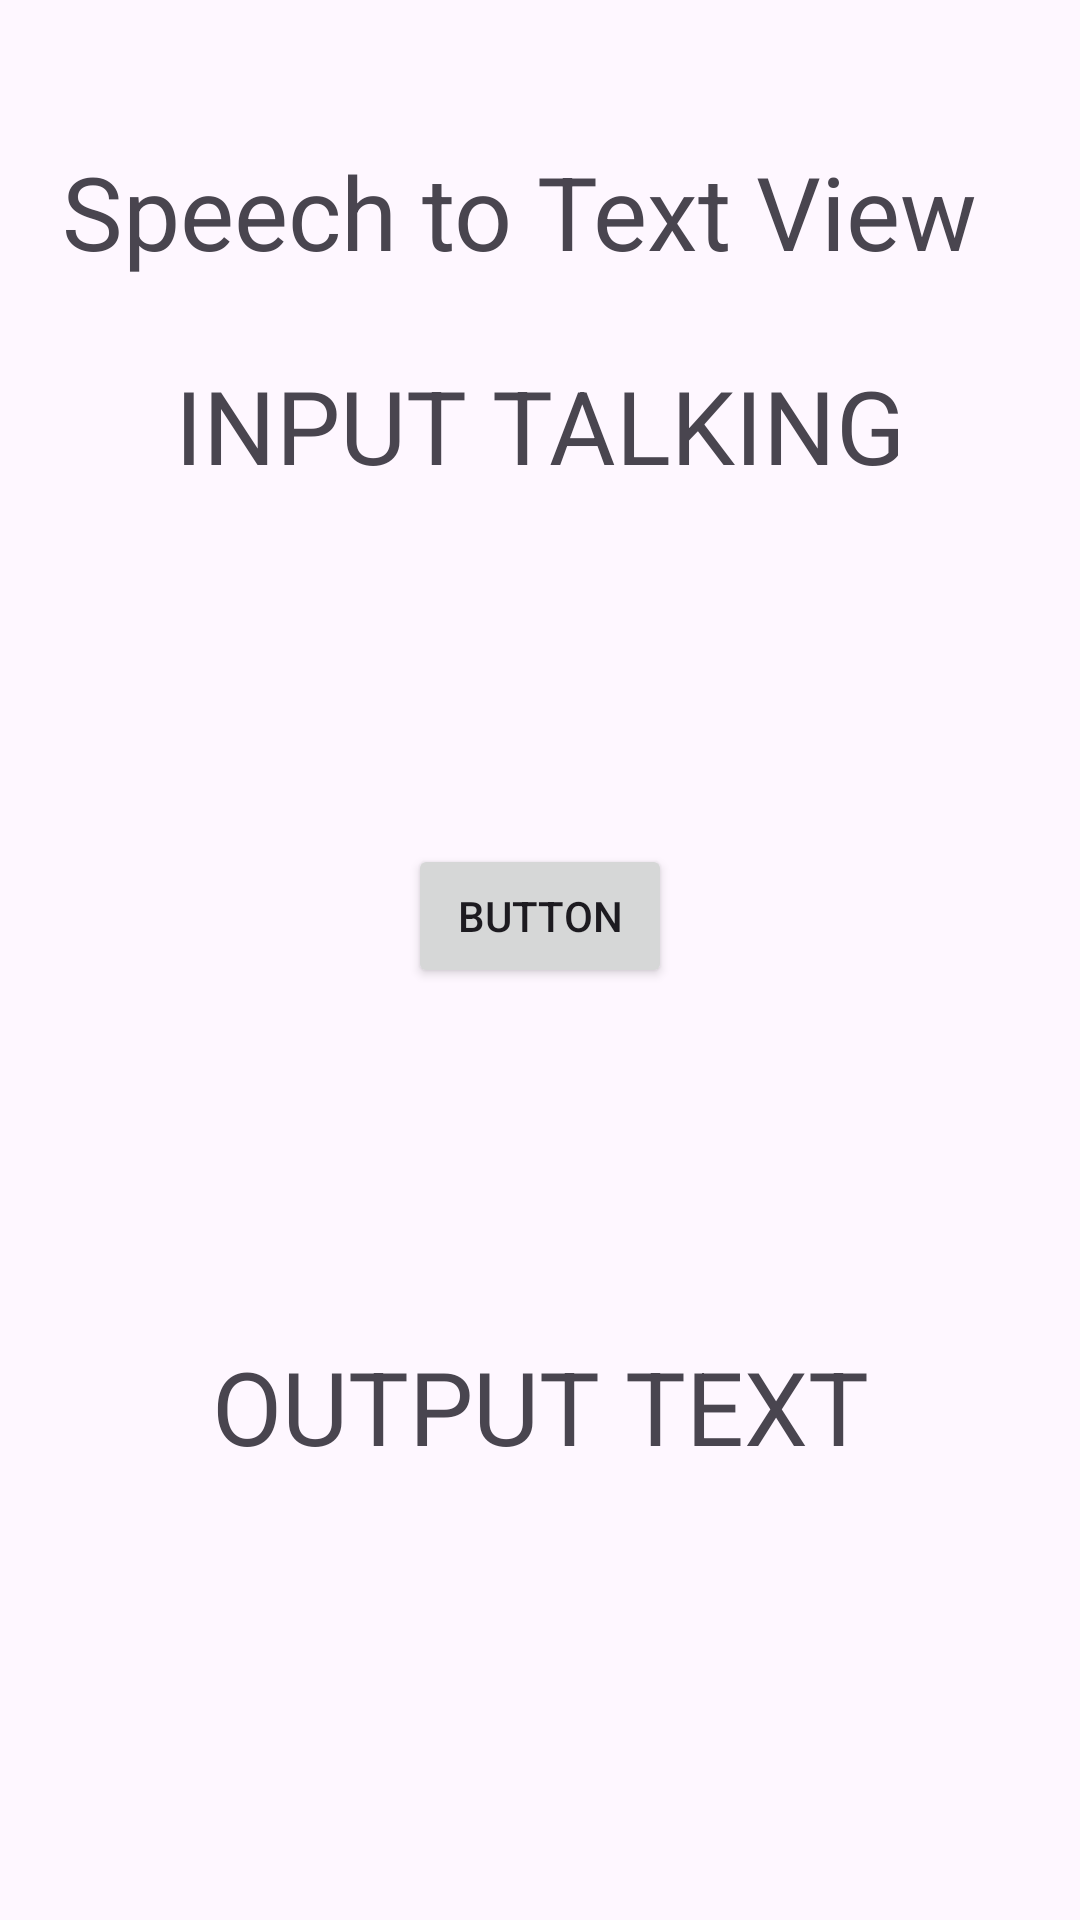

Produce the Android XML layout that renders to this screen, including the resource entries it uses.
<!-- AndroidManifest.xml: application theme Theme.SantaTalk -->
<!-- res/layout/fragment_s_t.xml -->
<?xml version="1.0" encoding="utf-8"?>
<androidx.constraintlayout.widget.ConstraintLayout xmlns:android="http://schemas.android.com/apk/res/android"
    xmlns:app="http://schemas.android.com/apk/res-auto"
    xmlns:tools="http://schemas.android.com/tools"
    android:layout_width="match_parent"
    android:layout_height="match_parent">

    <TextView
        android:id="@+id/Mode_Name"
        android:layout_width="wrap_content"
        android:layout_height="wrap_content"
        android:text="Speech to Text View"
        android:textSize="34sp"
        app:layout_constraintBottom_toBottomOf="parent"
        app:layout_constraintEnd_toEndOf="parent"
        app:layout_constraintHorizontal_bias="0.38"
        app:layout_constraintStart_toStartOf="parent"
        app:layout_constraintTop_toTopOf="parent"
        app:layout_constraintVertical_bias="0.07999998" />

    <TextView
        android:id="@+id/s_Input_text"
        android:layout_width="wrap_content"
        android:layout_height="wrap_content"
        android:text="INPUT TALKING"
        android:textSize="34sp"
        app:layout_constraintBottom_toBottomOf="parent"
        app:layout_constraintEnd_toEndOf="parent"
        app:layout_constraintStart_toStartOf="parent"
        app:layout_constraintTop_toTopOf="parent"
        app:layout_constraintVertical_bias="0.2" />

    <Button
        android:id="@+id/Record_cState_button"
        android:layout_width="wrap_content"
        android:layout_height="wrap_content"
        android:text="Button"
        app:layout_constraintBottom_toTopOf="@+id/s_OutPut_text"
        app:layout_constraintEnd_toEndOf="parent"
        app:layout_constraintStart_toStartOf="parent"
        app:layout_constraintTop_toBottomOf="@+id/s_Input_text" />

    <TextView
        android:id="@+id/s_OutPut_text"
        android:layout_width="wrap_content"
        android:layout_height="wrap_content"
        android:text="OUTPUT TEXT"
        android:textSize="34sp"
        app:layout_constraintBottom_toBottomOf="parent"
        app:layout_constraintEnd_toEndOf="parent"
        app:layout_constraintStart_toStartOf="parent"
        app:layout_constraintTop_toTopOf="parent"
        app:layout_constraintVertical_bias="0.75" />

</androidx.constraintlayout.widget.ConstraintLayout>
<!-- resources referenced by this layout -->
<resources>
  <style name="Theme.SantaTalk" parent="Base.Theme.SantaTalk" />
  <style name="Base.Theme.SantaTalk" parent="Theme.Material3.DayNight">
          
          
      </style>
</resources>
